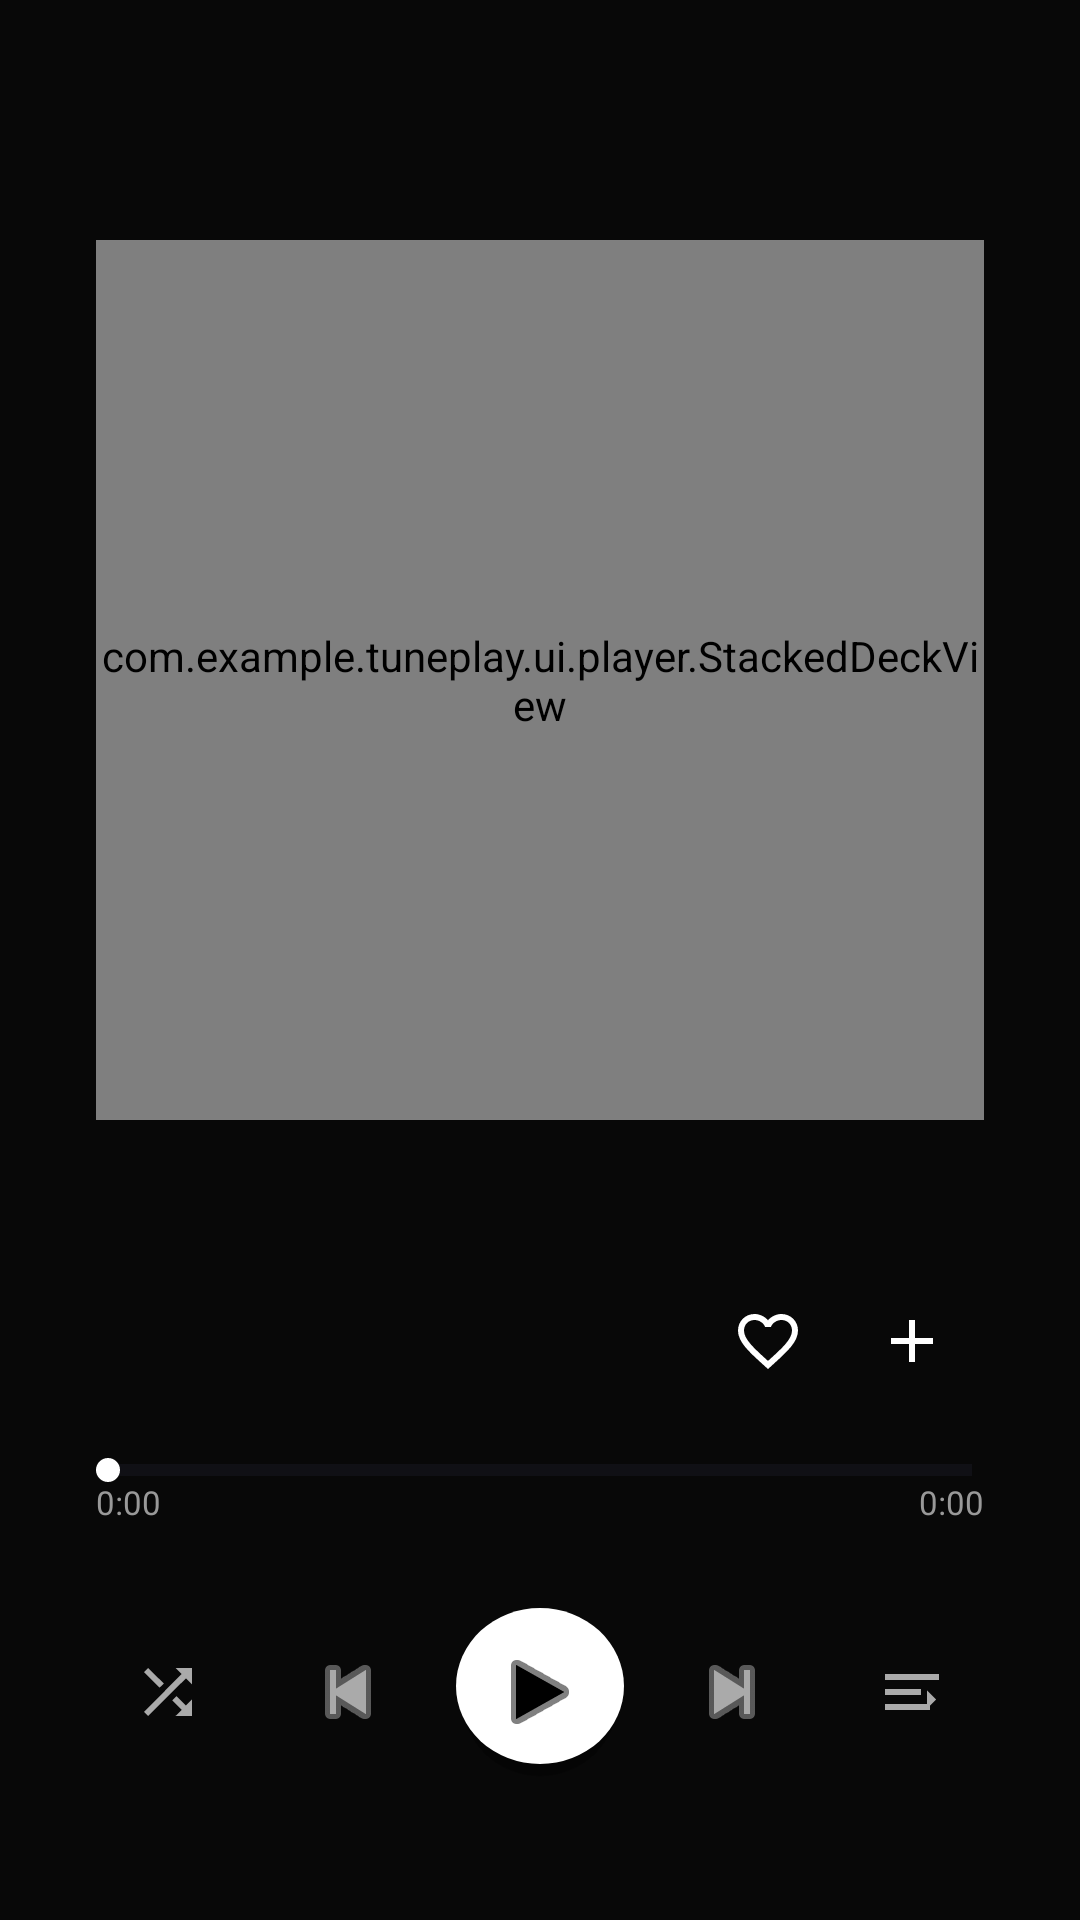

Produce the Android XML layout that renders to this screen, including the resource entries it uses.
<!-- AndroidManifest.xml: application theme Theme.Tuneplay -->
<!-- res/layout/fragment_player.xml -->
<?xml version="1.0" encoding="utf-8"?>
<androidx.constraintlayout.widget.ConstraintLayout xmlns:android="http://schemas.android.com/apk/res/android"
    xmlns:app="http://schemas.android.com/apk/res-auto"
    xmlns:tools="http://schemas.android.com/tools"
    android:id="@+id/root_player"
    android:layout_width="match_parent"
    android:layout_height="match_parent"
    android:background="@color/dark_background"
    android:clipChildren="false"
    android:clipToPadding="false"
    tools:context=".ui.player.PlayerFragment">

    
    <ImageButton
        android:id="@+id/btn_player_back"
        android:layout_width="@dimen/player_action_button_size"
        android:layout_height="@dimen/player_action_button_size"
        android:layout_marginStart="@dimen/grid_1"
        android:layout_marginTop="@dimen/grid_1"
        android:background="?attr/selectableItemBackgroundBorderless"
        android:contentDescription="Back"
        android:src="@drawable/ic_chevron_down"
        app:layout_constraintStart_toStartOf="parent"
        app:layout_constraintTop_toTopOf="parent" />

    <TextView
        android:id="@+id/tv_playlist_name"
        android:layout_width="0dp"
        android:layout_height="wrap_content"
        android:ellipsize="end"
        android:fontFamily="sans-serif-medium"
        android:gravity="center"
        android:maxLines="1"
        android:textColor="@color/text_primary"
        android:textSize="@dimen/text_title"
        app:layout_constraintBottom_toBottomOf="@+id/btn_player_back"
        app:layout_constraintEnd_toStartOf="@+id/btn_player_more"
        app:layout_constraintStart_toEndOf="@+id/btn_player_back"
        app:layout_constraintTop_toTopOf="@+id/btn_player_back"
        tools:text="My Playlist" />

    <ImageButton
        android:id="@+id/btn_player_more"
        android:layout_width="@dimen/player_action_button_size"
        android:layout_height="@dimen/player_action_button_size"
        android:layout_marginEnd="@dimen/grid_1"
        android:background="?attr/selectableItemBackgroundBorderless"
        android:contentDescription="Menu"
        android:src="@drawable/ic_more_vert"
        app:layout_constraintBottom_toBottomOf="@+id/btn_player_back"
        app:layout_constraintEnd_toEndOf="parent"
        app:layout_constraintTop_toTopOf="@+id/btn_player_back" />

    
    <com.example.tuneplay.ui.player.StackedDeckView
        android:id="@+id/deck_view"
        android:layout_width="0dp"
        android:layout_height="0dp"
        android:layout_marginStart="@dimen/grid_4"
        android:layout_marginTop="24dp"
        android:layout_marginEnd="@dimen/grid_4"
        app:layout_constraintBottom_toTopOf="@+id/view_lyrics_trigger"
        app:layout_constraintEnd_toEndOf="parent"
        app:layout_constraintStart_toStartOf="parent"
        app:layout_constraintTop_toBottomOf="@+id/btn_player_back" />

    
    <View
        android:id="@+id/view_lyrics_trigger"
        android:layout_width="0dp"
        android:layout_height="@dimen/grid_6"
        android:background="@android:color/transparent"
        android:clickable="true"
        android:focusable="true"
        android:foreground="?attr/selectableItemBackground"
        app:layout_constraintEnd_toEndOf="parent"
        app:layout_constraintStart_toStartOf="parent"
        app:layout_constraintTop_toBottomOf="@+id/deck_view" />

    <TextView
        android:id="@+id/tv_player_title"
        android:layout_width="0dp"
        android:layout_height="wrap_content"
        android:layout_marginStart="@dimen/grid_4"
        android:ellipsize="end"
        android:fontFamily="sans-serif-medium"
        android:maxLines="1"
        android:textColor="@color/text_primary"
        android:textSize="@dimen/text_player_title"
        app:layout_constraintEnd_toStartOf="@+id/ll_player_actions"
        app:layout_constraintStart_toStartOf="parent"
        app:layout_constraintTop_toBottomOf="@+id/view_lyrics_trigger"
        tools:text="Song Title" />

    <TextView
        android:id="@+id/tv_player_artist"
        android:layout_width="0dp"
        android:layout_height="wrap_content"
        android:layout_marginStart="@dimen/grid_4"
        android:layout_marginTop="4dp"
        android:ellipsize="end"
        android:maxLines="1"
        android:textColor="#CCCCCC"
        android:textSize="@dimen/text_player_artist"
        app:layout_constraintEnd_toStartOf="@+id/ll_player_actions"
        app:layout_constraintStart_toStartOf="parent"
        app:layout_constraintTop_toBottomOf="@+id/tv_player_title"
        tools:text="Artist Name" />

    <LinearLayout
        android:id="@+id/ll_player_actions"
        android:layout_width="wrap_content"
        android:layout_height="wrap_content"
        android:layout_marginEnd="@dimen/grid_4"
        android:gravity="center_vertical"
        android:orientation="horizontal"
        app:layout_constraintBottom_toBottomOf="@+id/tv_player_artist"
        app:layout_constraintEnd_toEndOf="parent"
        app:layout_constraintTop_toTopOf="@+id/tv_player_title">

        <ImageButton
            android:id="@+id/btn_player_like"
            android:layout_width="@dimen/player_action_button_size"
            android:layout_height="@dimen/player_action_button_size"
            android:background="?attr/selectableItemBackgroundBorderless"
            android:contentDescription="Like"
            android:src="@drawable/ic_heart" />

        <ImageButton
            android:id="@+id/btn_player_add"
            android:layout_width="@dimen/player_action_button_size"
            android:layout_height="@dimen/player_action_button_size"
            android:background="?attr/selectableItemBackgroundBorderless"
            android:contentDescription="Add to playlist"
            android:src="@drawable/ic_add" />
    </LinearLayout>

    
    <SeekBar
        android:id="@+id/seek_player"
        style="?android:attr/progressBarStyleHorizontal"
        android:layout_width="0dp"
        android:layout_height="@dimen/seekbar_height"
        android:layout_marginStart="20dp"
        android:layout_marginEnd="20dp"
        android:layout_marginTop="16dp"
        android:max="1000"
        android:progressBackgroundTint="@color/seekbar_bg"
        android:progressTint="@color/button_white"
        android:splitTrack="false"
        android:thumb="@drawable/thumb_seekbar"
        app:layout_constraintEnd_toEndOf="parent"
        app:layout_constraintStart_toStartOf="parent"
        app:layout_constraintTop_toBottomOf="@+id/tv_player_artist" />

    <TextView
        android:id="@+id/tv_player_current_time"
        android:layout_width="wrap_content"
        android:layout_height="wrap_content"
        android:layout_marginStart="12dp"
        android:layout_marginTop="2dp"
        android:text="0:00"
        android:textColor="@color/text_time"
        android:textSize="@dimen/text_time"
        app:layout_constraintStart_toStartOf="@+id/seek_player"
        app:layout_constraintTop_toBottomOf="@+id/seek_player" />

    

    <TextView
        android:id="@+id/tv_player_duration"
        android:layout_width="wrap_content"
        android:layout_height="wrap_content"
        android:layout_marginTop="2dp"
        android:layout_marginEnd="12dp"
        android:text="0:00"
        android:textColor="@color/text_time"
        android:textSize="@dimen/text_time"
        app:layout_constraintEnd_toEndOf="@+id/seek_player"
        app:layout_constraintTop_toBottomOf="@+id/seek_player" />

    <ImageButton
        android:id="@+id/btn_player_shuffle"
        android:layout_width="@dimen/player_small_button_size"
        android:layout_height="@dimen/player_small_button_size"
        android:layout_marginStart="@dimen/grid_4"
        android:layout_marginTop="@dimen/grid_4"
        android:background="?attr/selectableItemBackgroundBorderless"
        android:contentDescription="Shuffle"
        android:src="@drawable/ic_shuffle"
        android:tint="@color/control_inactive"
        app:layout_constraintEnd_toStartOf="@+id/btn_player_prev"
        app:layout_constraintHorizontal_chainStyle="spread_inside"
        app:layout_constraintStart_toStartOf="parent"
        app:layout_constraintTop_toBottomOf="@+id/tv_player_current_time" />

    <ImageButton
        android:id="@+id/btn_player_prev"
        android:layout_width="@dimen/player_small_button_size"
        android:layout_height="@dimen/player_small_button_size"
        android:background="?attr/selectableItemBackgroundBorderless"
        android:contentDescription="Previous"
        android:src="@android:drawable/ic_media_previous"
        android:tint="@color/control_inactive"
        app:layout_constraintBottom_toBottomOf="@+id/btn_player_shuffle"
        app:layout_constraintEnd_toStartOf="@+id/btn_player_play_pause"
        app:layout_constraintStart_toEndOf="@+id/btn_player_shuffle"
        app:layout_constraintTop_toTopOf="@+id/btn_player_shuffle" />

    <ImageButton
        android:id="@+id/btn_player_play_pause"
        android:layout_width="@dimen/player_play_button_size"
        android:layout_height="@dimen/player_play_button_size"
        android:background="@drawable/bg_play_button"
        android:contentDescription="Play/Pause"
        android:elevation="4dp"
        android:src="@android:drawable/ic_media_play"
        android:tint="@color/on_button_white"
        app:layout_constraintBottom_toBottomOf="@+id/btn_player_shuffle"
        app:layout_constraintEnd_toStartOf="@+id/btn_player_next"
        app:layout_constraintStart_toEndOf="@+id/btn_player_prev"
        app:layout_constraintTop_toTopOf="@+id/btn_player_shuffle" />

    <ImageButton
        android:id="@+id/btn_player_next"
        android:layout_width="@dimen/player_small_button_size"
        android:layout_height="@dimen/player_small_button_size"
        android:background="?attr/selectableItemBackgroundBorderless"
        android:contentDescription="Next"
        android:src="@android:drawable/ic_media_next"
        android:tint="@color/control_inactive"
        app:layout_constraintBottom_toBottomOf="@+id/btn_player_shuffle"
        app:layout_constraintEnd_toStartOf="@+id/btn_player_repeat"
        app:layout_constraintStart_toEndOf="@+id/btn_player_play_pause"
        app:layout_constraintTop_toTopOf="@+id/btn_player_shuffle" />

    <ImageButton
        android:id="@+id/btn_player_repeat"
        android:layout_width="@dimen/player_small_button_size"
        android:layout_height="@dimen/player_small_button_size"
        android:layout_marginEnd="@dimen/grid_4"
        android:background="?attr/selectableItemBackgroundBorderless"
        android:contentDescription="Playlist"
        android:src="@drawable/ic_playlist"
        android:tint="@color/control_inactive"
        app:layout_constraintBottom_toBottomOf="@+id/btn_player_shuffle"
        app:layout_constraintEnd_toEndOf="parent"
        app:layout_constraintStart_toEndOf="@+id/btn_player_next"
        app:layout_constraintTop_toTopOf="@+id/btn_player_shuffle" />

    
    <Space
        android:layout_width="0dp"
        android:layout_height="@dimen/grid_6"
        app:layout_constraintBottom_toBottomOf="parent"
        app:layout_constraintEnd_toEndOf="parent"
        app:layout_constraintStart_toStartOf="parent"
        app:layout_constraintTop_toBottomOf="@+id/btn_player_play_pause" />

</androidx.constraintlayout.widget.ConstraintLayout>
<!-- resources referenced by this layout -->
<resources>
  <color name="button_white">#FFFFFFFF</color>
  <color name="control_inactive">#FFAAAAAA</color>
  <color name="dark_background">#FF080808</color>
  <color name="on_button_white">#FF000000</color>
  <color name="seekbar_bg">#FF2A2A3A</color>
  <color name="text_primary">#FFFFFFFF</color>
  <color name="text_time">#FF999999</color>
  <dimen name="grid_1">8dp</dimen>
  <dimen name="grid_4">32dp</dimen>
  <dimen name="grid_6">48dp</dimen>
  <dimen name="player_action_button_size">48dp</dimen>
  <dimen name="player_play_button_size">56dp</dimen>
  <dimen name="player_small_button_size">48dp</dimen>
  <dimen name="seekbar_height">3dp</dimen>
  <dimen name="text_player_artist">13sp</dimen>
  <dimen name="text_player_title">22sp</dimen>
  <dimen name="text_time">11sp</dimen>
  <dimen name="text_title">16sp</dimen>
  <!-- drawable bg_play_button (drawable) -->
  <?xml version="1.0" encoding="utf-8"?>
  <layer-list xmlns:android="http://schemas.android.com/apk/res/android">
      <item
          android:left="2dp"
          android:top="4dp"
          android:right="2dp"
          android:bottom="0dp">
          <shape android:shape="oval">
              <solid android:color="#40000000" />
          </shape>
      </item>
      <item
          android:left="0dp"
          android:top="0dp"
          android:right="0dp"
          android:bottom="4dp">
          <shape android:shape="oval">
              <solid android:color="@color/white" />
          </shape>
      </item>
  </layer-list>
  <!-- drawable ic_add (drawable) -->
  <?xml version="1.0" encoding="utf-8"?>
  <vector xmlns:android="http://schemas.android.com/apk/res/android"
      android:width="24dp"
      android:height="24dp"
      android:viewportWidth="24"
      android:viewportHeight="24">
      <path
          android:fillColor="@color/button_white"
          android:pathData="M19,13h-6v6h-2v-6H5v-2h6V5h2v6h6v2z" />
  </vector>
  <!-- drawable ic_playlist (drawable) -->
  <vector xmlns:android="http://schemas.android.com/apk/res/android"
      android:width="24dp"
      android:height="24dp"
      android:viewportWidth="24"
      android:viewportHeight="24">
      <path
          android:fillColor="#FFFFFF"
          android:pathData="M3,6h18v2H3V6zM3,11h12v2H3v-2zM3,16h15v2H3v-2zM20,14.5l-3,3v-6l3,3z" />
  </vector>
  <!-- drawable ic_shuffle (drawable) -->
  <?xml version="1.0" encoding="utf-8"?>
  <vector xmlns:android="http://schemas.android.com/apk/res/android"
      android:width="24dp"
      android:height="24dp"
      android:viewportWidth="24"
      android:viewportHeight="24">
      <path
          android:fillColor="#FFFFFFFF"
          android:pathData="M10.59,9.17L5.41,4 4,5.41l5.17,5.17 1.42,-1.41zM14.5,4l2.04,2.04L4,18.59 5.41,20 17.96,7.46 20,9.5V4h-5.5zM14.83,13.41l-1.41,1.42 3.13,3.13L14.5,20H20v-5.5l-2.04,2.04 -3.13,-3.13z" />
  </vector>
  <!-- drawable thumb_seekbar (drawable) -->
  <?xml version="1.0" encoding="utf-8"?>
  <selector xmlns:android="http://schemas.android.com/apk/res/android">
      <item android:state_pressed="true">
          <shape android:shape="oval">
              <solid android:color="@color/button_white" />
              <size android:width="12dp" android:height="12dp" />
          </shape>
      </item>
      <item>
          <shape android:shape="oval">
              <solid android:color="@color/button_white" />
              <size android:width="8dp" android:height="8dp" />
          </shape>
      </item>
  </selector>
  <color name="white">#FFFFFFFF</color>
  <color name="black">#FF000000</color>
  <color name="dark_surface">#FF1A1A1A</color>
</resources>
